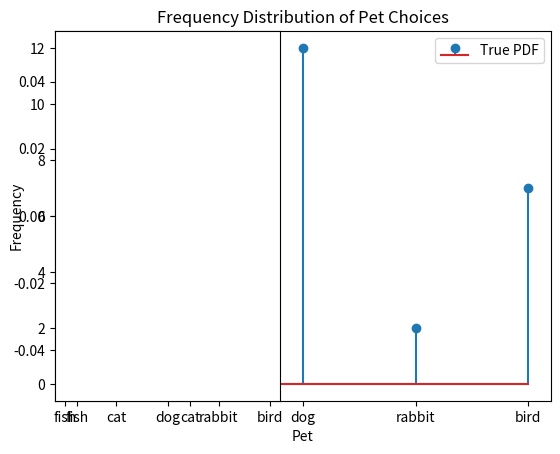

This figure's Python source: (Note: this script raises an exception after producing the figure.)
import numpy as np
from matplotlib import pyplot as plt

np.random.seed(2342)  # <--- add this anywhere that you want to restart the 
                      #      random number sequence in a predictable way
                      #      note: you can choose any value

# NO CHANGES NECESSARY
# establish frequency distribution
freq = np.array([5, 4, 12, 2, 7], dtype=float)
vals = np.array([0, 1, 2, 3, 4], dtype=int)
pets = ['fish', 'cat', 'dog', 'rabbit', 'bird']

# NO CHANGES NECESSARY
# Plot the frequency distribution
plt.stem(pets, freq, label="True PDF")
plt.xlabel("Pet")
plt.ylabel("Frequency")
plt.title("Frequency Distribution of Pet Choices")
plt.legend()
plt.show()

# ACTIVITY: normalize the PDF and generate the CDF
pdf = None
cdf = None

# NO CHANGES NECESSARY
plt.figure(1, figsize=(15,5))

# plot the PDF
plt.subplot(121)
plt.stem(pets, pdf)
plt.xlabel("Pets")
plt.ylabel("Probability")

# plot the CDF
plt.subplot(122)
plt.stairs(cdf, pets + [' '], color='red', lw=3 )
plt.xlim(-0.04,4.04)
plt.xlabel("Pets")
plt.ylabel("Cumulative Probability")
plt.show()

# ACTIVITY: complete this function
def samplePDF(prn, vals, pdf):
    """
    Return a single sample from a discrete PDF
    
    inputs
    -------
    prn : a uniform random variable between [0,1)
    vals : a numpy array of values that are being selected
    pdf : a frequency distribution for the values in `vals`
    
    returns
    --------
    a single value from the list vals sampled according to the PDF
    """
    
    # some defensive programming to make sure the parameters are reasonable
    if prn < 0.0 or prn >= 1.0:
        raise ValueError(f'Random variable {prn} is out of [0, 1) bounds')

    if len(vals) != len(pdf):
        raise ValueError(f'Length of values ({len(vals)}) and probabilities ({len(pdf)}) are not the same')

    if sum(pdf) != 1.0:
        print(f'Original PDF was not normalized and has been normalized')
        pdf /= sum(pdf)

    # calculate the CDF
    cdf = None # <-- fill this in

    # search for the sample in the PDF
    bin = 0
    while False: # replace False with the correct expresion
        bin += 1

    return vals[bin]

# ACTIVITY: Run this cell multiple times to test that you get valid and varying results
# (You shouldn't need to change anything here)
for run in range(5):
    prn = np.random.rand()
    bin = samplePDF(prn, vals, pdf)
    print(f'random variable {prn} results in value of {bin} or {pets[bin]}')

# plot the CDF using the "stairs" plot type
plt.figure(figsize=(10,5))

# plot the PDF from the original PDF using the "stem" plot type
plt.stem( ... , label='True PDF') # <-- complete this line

# generate and store some samples of the PDF
num_samples = 50
results = None  # <---- generate samples here

# bin those samples into a histogram with the same number of bins
# as the original PDF
hist = None # <-- fill this in

# add a stem plot of the sampled data
plt.stem( ... , label='Sampled PDF', markerfmt='ro') # <-- complete this line

# formatting
plt.title('Probability Distribution Function (PDF)')
plt.xlabel('Pets')
plt.ylabel('p(pets) PDF')
plt.xlim([-0.05, 4.05])
plt.legend()
plt.show()


def sampleAngle(prn):
    if (prn < 0 or prn >= 1):
        raise ValueError(f'Random number {prn} is outside the valid interval [0, 1)')

    return None # <-- fill this in

def plot_distributions(samples, pdf_fcn, domain=(0,1) ):
    """
    Generate a histogram plot of the sampled data overlayed with 
    a curve that represents the true/expected PDF.
    
    inputs
    ------
    samples : a numpy array containing many samples of a PDF
    pdf_fcn : a python function that returns the value of a
              properly normalized PDF when given an input variable
    domain  : the domain of the PDF (default: (0,1))
    
    """
    # plot histogram of sampled data
    # note: `density` normalizes the histogram to be a valid PDF
    plt.hist(samples, 50, density=True, label="Sampled distribution")
    
    # generate data for a curve based on the functional form of the PDF
    x = np.linspace(domain[0], domain[1], 101)
    plt.plot(x, pdf_fcn(x), label="True distribution")
    
    plt.legend()
    plt.show()

# collect 50_000 samples
num_samples = 50_000
results = None # <--- generate samples here

def quadratic_pdf(x):
    """
    Returns the PDF value for a normalized PDF that is proportional to x**2
    """
    return None  # <--- include PDF function

plot_distributions(results, quadratic_pdf)


# ACTIVITY: Determine the mean, standard deviation and standard error of the mean of your sampled results
angle_mean = None
angle_std_dev = None
angle_std_err = None

def sampleEnergyRatio(prn):
    # defensive programming: 
    if (prn < 0 or prn >= 1):
        raise ValueError(f'Random number {prn} is outside the valid interval [0, 1)')

    return None # <-- fill this in

# collect 50_000 samples
num_samples = 50_000
results = None # <--- generate samples here

def declining_linear_pdf(x):
    """
    Returns the PDF value for a normalized PDF that is proportional to (1-x)
    """
    return None  # <--- fill in normalized PDF here

plot_distributions(results, declining_linear_pdf)

# ACTIVITY: Determine the mean, standard deviation and standard error of the mean of your sampled results
energy_mean = None
energy_std_dev = None
energy_std_err = None

E0 = 5
n_particles = 5

for particle in range(n_particles):
    mu = None # <-- fill this in
    E = None * E0 # <-- fill this in

    x = None # <-- fill this in
    y = None # <-- fill this in

    print(f'Particle energy: {E:.2f} MeV, Particle crossing: x: {x:.4f}, y: {y:.4f}')

